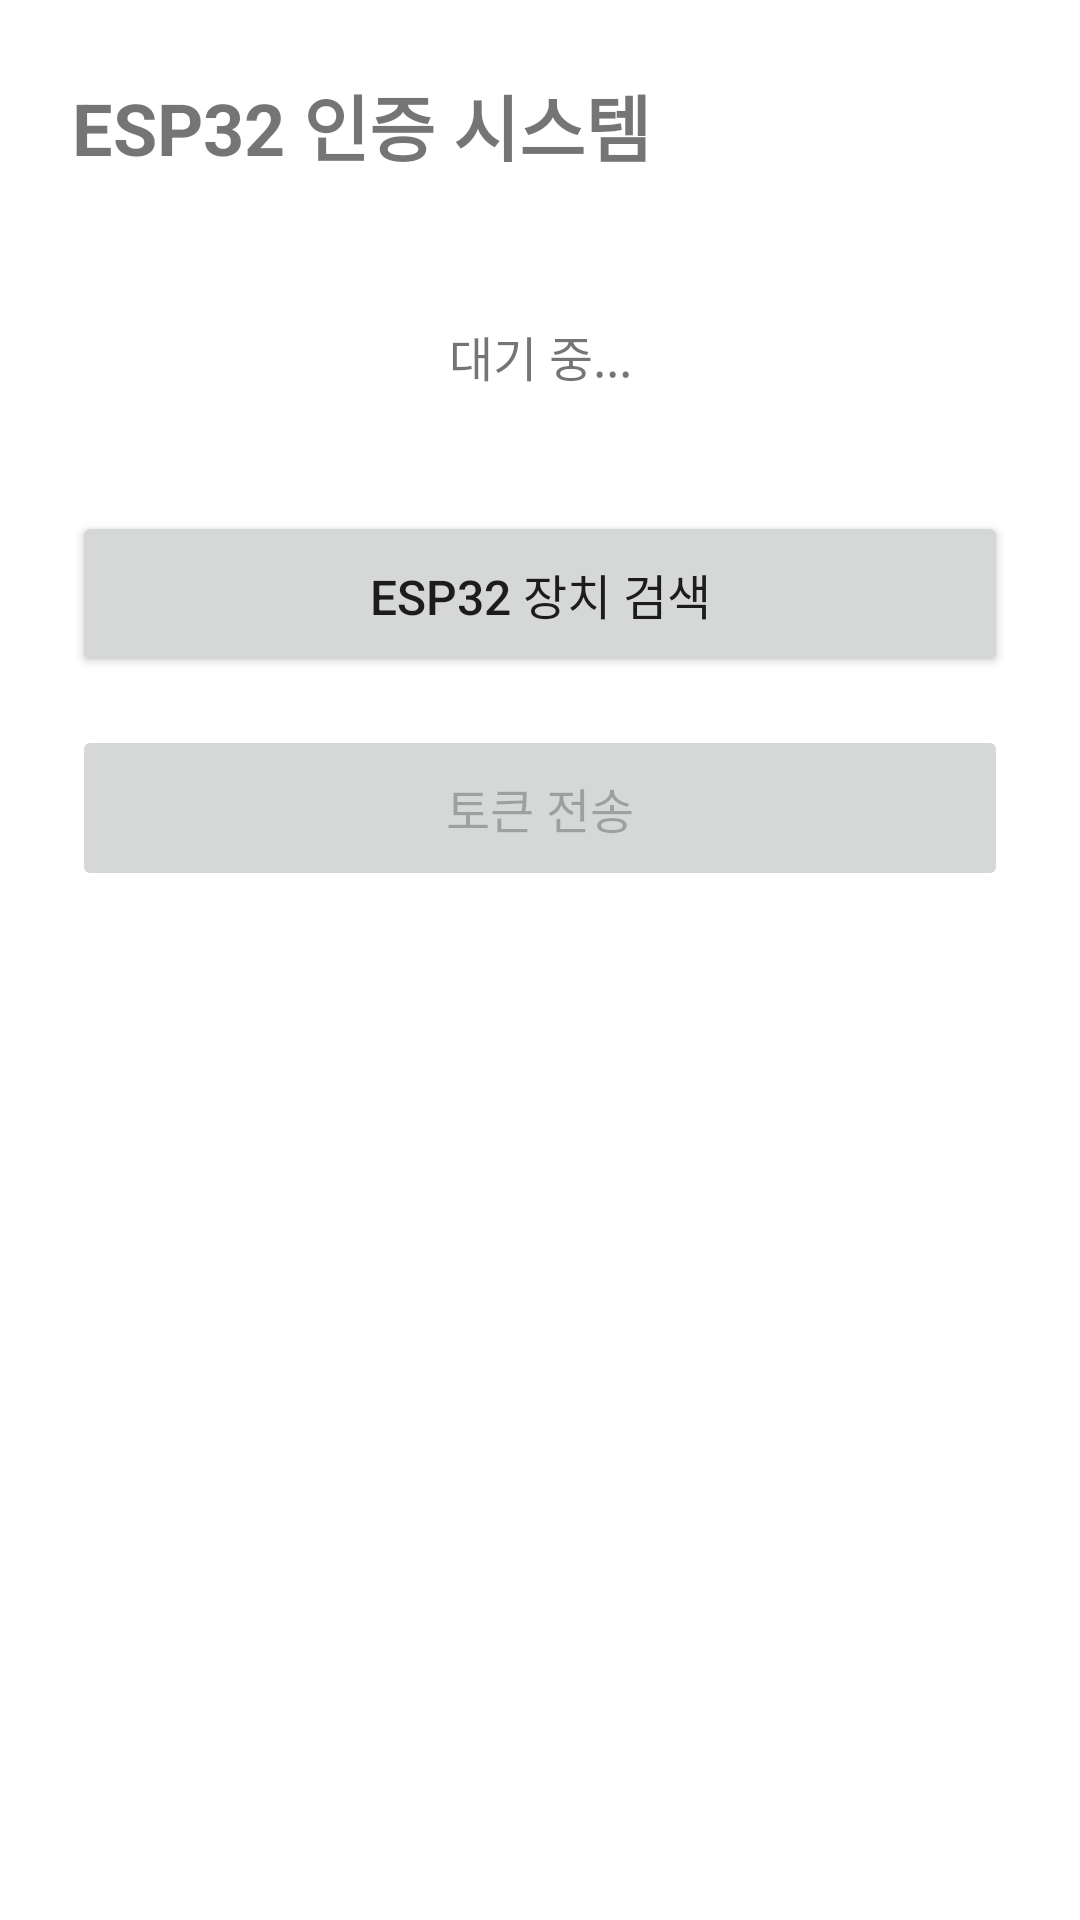

Produce the Android XML layout that renders to this screen, including the resource entries it uses.
<!-- AndroidManifest.xml: application theme Theme.HanjinAutomation -->
<!-- res/layout/activity_main.xml -->
<?xml version="1.0" encoding="utf-8"?>
<LinearLayout xmlns:android="http://schemas.android.com/apk/res/android"
    android:layout_width="match_parent"
    android:layout_height="match_parent"
    android:orientation="vertical"
    android:padding="24dp">

    <TextView
        android:layout_width="wrap_content"
        android:layout_height="wrap_content"
        android:text="ESP32 인증 시스템"
        android:textSize="24sp"
        android:textStyle="bold"
        android:layout_marginBottom="32dp" />

    <TextView
        android:id="@+id/tvStatus"
        android:layout_width="match_parent"
        android:layout_height="wrap_content"
        android:text="대기 중..."
        android:textSize="16sp"
        android:padding="16dp"
        android:background="@android:color/transparent"
        android:layout_marginBottom="24dp"
        android:gravity="center" />

    <Button
        android:id="@+id/btnScan"
        android:layout_width="match_parent"
        android:layout_height="wrap_content"
        android:text="ESP32 장치 검색"
        android:textSize="16sp"
        android:padding="16dp"
        android:layout_marginBottom="16dp" />

    <Button
        android:id="@+id/btnSendToken"
        android:layout_width="match_parent"
        android:layout_height="wrap_content"
        android:text="토큰 전송"
        android:textSize="16sp"
        android:padding="16dp"
        android:enabled="false" />

</LinearLayout>
<!-- resources referenced by this layout -->
<resources>
  <style name="Theme.HanjinAutomation" parent="Theme.MaterialComponents.DayNight.DarkActionBar">
          <item name="colorPrimary">@android:color/holo_blue_dark</item>
          <item name="colorPrimaryVariant">@android:color/holo_blue_bright</item>
          <item name="colorOnPrimary">@android:color/white</item>
          <item name="colorSecondary">@android:color/holo_orange_dark</item>
          <item name="colorOnSecondary">@android:color/black</item>
      </style>
</resources>
